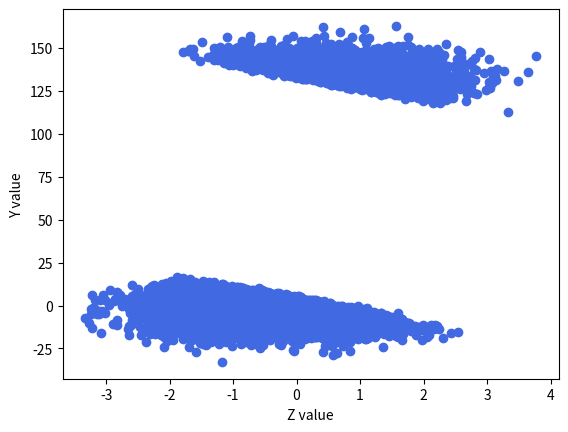
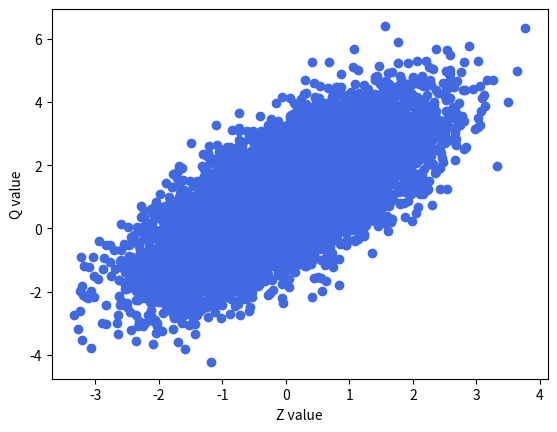
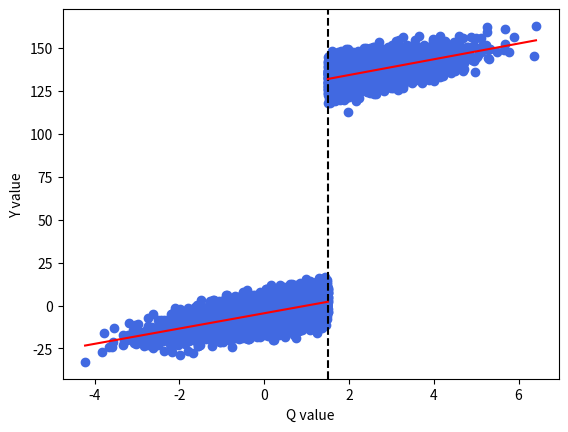

The matplotlib source for these figures, in order:
# Objective: Using the functions I made in non_performative_simulations.py, implement Algorithm 1

#libraries
import numpy as np
import matplotlib.pyplot as plt
from scipy.stats import norm
# from statsmodels.distributions.empirical_distribution import ECDF
# from statsmodels.nonparametric.kde import KDEUnivariate

# Functions
def sim_q(n, z_bar, z_var, eta_var, gamma):
    "function that creates a dataset of Q to use in the model"
    z = np.random.normal(z_bar, z_var, n)
    i_1 = np.ones(n)
    eta = np.random.normal(0, eta_var, n)
    q = i_1 + gamma * z + eta
    return z, q, eta

def binary(q, phi):
    "The 1 value that checks if phi is crossed"
    oneVector = []
    for i in range(len(q)):
        if q[i] > phi:
            oneVector.append(1)
        else:
            oneVector.append(0)
    return np.asarray(oneVector)

def sim_y(n, z_bar, z_var, eta_var, gamma, phi, x_bar, x_var, theta, w, rho, demographics):
    "Meant to simulate Y as a dataset"
    epsilon = np.random.normal(0, 1, n)
    q = sim_q(n, z_bar, z_var, eta_var, gamma)
    nu = rho*q[2] + epsilon
    if demographics == True:
        x = q[0]
        y = w*binary(q[1], phi) + theta*x+ nu
    if demographics == False:
        x = np.random.normal(x_bar, x_var, n)
        y = w*binary(q[1], phi) - theta*x + nu
    return y, q[0], q[1], x

def non_perf_data(n, z_bar, z_var, eta_var, gamma, phi, x_bar, x_var, theta, w, rho, demographics, plot):
    "Runs a dataset and makes plots if wanted"
    results = sim_y(n, z_bar, z_var, eta_var, gamma, phi, x_bar, x_var, theta, w, rho, demographics)

    non_treatment_mask = (results[2] < phi)
    non_treatment_subset = results[2][non_treatment_mask]
    non_treatment_results = results[0][non_treatment_mask]

    treatment_mask = (results[2] >= phi)
    treatment_subset = results[2][treatment_mask]
    treatment_results = results[0][treatment_mask]

    non_treatment_coeff = np.polyfit(non_treatment_subset, non_treatment_results, deg=1)
    non_treatment_lsrl = np.poly1d(non_treatment_coeff)
    non_treatment_fit = np.linspace(np.min(non_treatment_subset), phi, len(non_treatment_subset))

    treatment_coeff = np.polyfit(treatment_subset, treatment_results, deg=1)
    treatment_lsrl = np.poly1d(treatment_coeff)
    treatment_fit = np.linspace(phi, np.max(treatment_subset), len(treatment_subset))
    if plot == True:
        plt.scatter(results[1], results[0], c='royalblue')
        plt.xlabel("Z value")
        plt.ylabel("Y value")
        plt.show()

        plt.scatter(results[1], results[2], c='royalblue')
        plt.xlabel("Z value")
        plt.ylabel("Q value")
        plt.show()

        plt.scatter(results[2], results[0], c='royalblue')
        plt.axvline(x=phi, color='black', linestyle='--', label=f'phi = {phi}')
        plt.plot(non_treatment_fit, non_treatment_lsrl(non_treatment_fit), color='red')
        plt.plot(treatment_fit, treatment_lsrl(treatment_fit), color='red')
        plt.xlabel("Q value")
        plt.ylabel("Y value")
        plt.show()

    return results, non_treatment_subset, non_treatment_results, treatment_subset, treatment_results

def algorithm_one(n, z_bar, z_var, eta_var, gamma, phi, x_bar, x_var, theta, w, rho, demographics, plot):
    # Step 1
    step_one = non_perf_data(n, z_bar, z_var, eta_var, gamma, phi, x_bar, x_var, theta, w, rho, demographics, plot)
    t_set = step_one[0][2]
    s_a = []
    s_d = []
    for i in range(len(t_set)):
        if t_set[i] <= phi:
            s_d.append(i)
        else:
            s_a.append(i)

    # Step 2
    z_t = step_one[0][1]
    q_t = step_one[0][2]
    gamma_hat = np.polyfit(z_t, q_t, deg=1)[0]
    eta_t = q_t - gamma_hat*z_t

    # Step 3 (assume Z is Gaussian, for now)
        # big_g_hat = ECDF(gamma_hat*z_t)
        # big_g_hat_bar = 1 - big_g_hat
        # little_g_hat = KDEUnivariate(gamma_hat*z_t)
        # little_g_hat.fit(bw='scott')
    z_t_mean = np.mean(z_t)
    z_t_std = np.std(z_t)

    def big_g_hat(x, gamma_hat, z_t):
        mu = np.mean(gamma_hat*z_t)
        sigma = np.std(gamma_hat*z_t)
        return norm.cdf(x, mu, sigma)

    def little_g_hat(x, gamma_hat, z_t):
        mu = np.mean(gamma_hat*z_t)
        sigma = np.std(gamma_hat*z_t)
        return norm.cdf(x, mu, sigma)

    def big_g_hat_bar(x, gamma_hat, z_t):
        mu = np.mean(gamma_hat*z_t)
        sigma = np.std(gamma_hat*z_t)
        return 1 - norm.cdf(x, mu, sigma)

    # Step 4
    eta_s_d = []
    eta_s_a = []
    for i in s_a:
        eta_s_a.append(eta_t[i])
    for i in s_d:
        eta_s_d.append(eta_t[i])
    s_t_set = []
    t_s_set = []
    s_t_and_t_s = []
    for i in range(n):
        if i in s_a:
            s_t = np.argmin(np.abs(eta_s_d - eta_t[i]))
            s_t_set.append(s_d[s_t])
            s_t_and_t_s.append(s_d[s_t])
        if i in s_d:
            t_s = np.argmin(np.abs(eta_s_a - eta_t[i]))
            t_s_set.append(s_a[t_s])
            s_t_and_t_s.append(s_a[t_s])
    zeta = 1
    s_a_tilde = []
    s_d_tilde = []
    for i in range(len(s_a)):
        if np.abs(eta_t[s_a[i]] - eta_t[s_t_set[i]]) < n**(-1*zeta):
            s_a_tilde.append(s_a[i])
    for i in range(len(s_d)):
        if np.abs(eta_t[s_d[i]] - eta_t[t_s_set[i]]) < n**(-1*zeta):
            s_d_tilde.append(s_d[i])

    # Step 5 (I assume the PLM is for all 10000 points, hence s_t_and_t_s)

    # Compute alpha(eta) normally, but because W is constant in this case, it is just W

    y_t_minus_y_s_t = []
    x_t_minus_x_s_t = []
    y_set = step_one[0][0]
    x_set = step_one[0][3]
    # Check this
    for i in range(n):
        if i in s_a:
            y_t_minus_y_s_t.append(y_set[i] - y_set[s_t_and_t_s[i]])
            x_t_minus_x_s_t.append(x_set[i] - x_set[s_t_and_t_s[i]])
    theta_transpose = np.polyfit(y_t_minus_y_s_t, x_t_minus_x_s_t, deg=1) - w
    theta_transpose = theta_transpose[0]
    print(theta_transpose)

    # Step 6


    return s_a, s_d, z_t, q_t, gamma_hat, eta_t,

n = 10000
z_bar = 0
z_var = 1
eta_var = 1
gamma = 1
phi = 1.5
w = 130
x_bar = 0
x_var = 1
theta = 1
rho = 8
demographics = True

algorithm_one(n, z_bar, z_var, eta_var, gamma, phi, x_bar, x_var, theta, w, rho, demographics, True)
